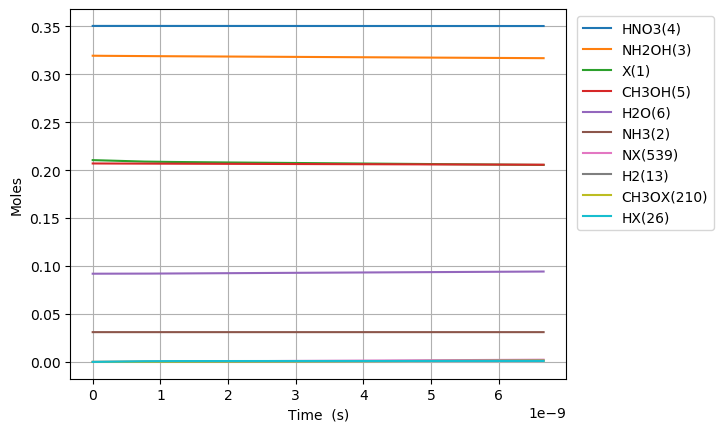

The table this chart was drawn from, first rows:
Time (s), Volume (m^3), Ne, X(1), NH3(2), NH2OH(3), HNO3(4), CH3OH(5), H2O(6), N2(7), O2(8), NO2(9), NO(10), N2O(11), CO2(12), H2(13), CO(14), CH4(15), C2H6(16), CH2O(17), CH3(18), C3H8(19), H(20), C2H5(21)
0.0, 0.08478, 0.0, 0.2105, 0.03108, 0.3194, 0.3505, 0.207, 0.09202, 0.0, 0.0, 0.0, 0.0, 0.0, 0.0, 0.0, 0.0, 0.0, 0.0, 0.0, 0.0, 0.0, 0.0, 0.0
1.4616487505362156e-25, 0.08478, 0.0, 0.2105, 0.03108, 0.3194, 0.3505, 0.207, 0.09202, 0.0, 7.237906337366521e-66, 8.758219746790346e-22, 2.1945127000006351e-63, 0.0, 1.1505291209335123e-109, 9.93105851686031e-45, 1.6831825637920525e-71, 5.025266214441947e-50, 3.877812042515505e-77, 6.757020276989746e-42, 1.5466218182308425e-30, -2.0613386756400017e-122, 1.327889612218404e-26, 8.068834240391117e-80
4.092616501501404e-25, 0.08478, 0.0, 0.2105, 0.03108, 0.3194, 0.3505, 0.207, 0.09202, 0.0, 1.0937924058282466e-64, 2.4523015291012962e-21, 3.3163475924323423e-62, 0.0, 6.999231692261471e-108, 5.998359481806729e-44, 1.998274340436437e-70, 3.0352607935229367e-49, 5.860149558649401e-76, 4.0812402473018073e-41, 4.33054109104636e-30, -2.0206739598157359e-122, 3.718090914211531e-26, 1.2193622304077808e-78
9.35455200343178e-25, 0.08478, 0.0, 0.2105, 0.03108, 0.3194, 0.3505, 0.207, 0.09202, 0.0, 1.1766519575965912e-63, 5.60526063794582e-21, 3.5675754063561466e-61, 0.0, 3.1597881926596536e-106, 2.88795201920555e-43, 1.9619175984556444e-69, 1.461347415159719e-48, 6.304081481276087e-75, 1.9649414965486186e-40, 9.898379636677393e-30, -2.0891301684075265e-124, 8.498493518197787e-26, 1.31173424479166e-77
1.9878423007292532e-24, 0.08478, 0.0, 0.2105, 0.03108, 0.3194, 0.3505, 0.207, 0.09202, 0.0, 1.0815458683127174e-62, 1.1911178855634868e-20, 3.279216437559465e-60, 0.0, 1.1930762216425581e-104, 1.2612446390589451e-42, 1.7352939003129994e-68, 6.382088092341275e-48, 5.7945369788896225e-74, 8.581415751776981e-40, 2.103405672793946e-29, 7.81002624873163e-121, 1.80592987261703e-25, 1.205709762872946e-76
4.092616501501404e-24, 0.08478, 0.0, 0.2105, 0.03108, 0.3194, 0.3505, 0.207, 0.09202, 0.0, 9.252852607949369e-62, 2.4523015291012964e-20, 2.805438701701772e-59, 0.0, 4.139337886859482e-103, 5.2654490845343395e-42, 1.4586190866958709e-67, 2.6643961468971207e-47, 4.9573483814069326e-73, 3.582572150859965e-39, 4.33054109104636e-29, 2.830100513050989e-119, 3.7180909142115344e-25, 1.031510086690326e-75
8.302164903045705e-24, 0.08478, 0.0, 0.2105, 0.03108, 0.3194, 0.3505, 0.207, 0.09202, 0.0, 7.650437468877936e-61, 4.9746688161769156e-20, 2.3195909704322054e-58, 0.0, 1.3785738286018884e-101, 2.1511085695999227e-41, 1.1958640601825415e-66, 1.088492763112984e-46, 4.0988315074654427e-72, 1.4635976200770873e-38, 8.784811927551187e-29, 9.514661412444256e-118, 7.542412997400549e-25, 8.528724871248173e-75
1.6721261706134308e-23, 0.08478, 0.0, 0.2105, 0.03108, 0.3194, 0.3505, 0.207, 0.09202, 0.0, 6.221208694441422e-60, 1.0019403390328154e-19, 1.886252854363526e-57, 0.0, 4.499904295994646e-100, 8.695131328674259e-41, 9.684417319092678e-66, 4.39986178352222e-46, 3.3331017101998983e-71, 5.916095589477818e-38, 1.7693353600560842e-28, 3.1191033936270476e-116, 1.51910571637786e-24, 6.9354174238208456e-74
3.3559455312311514e-23, 0.08478, 0.0, 0.2105, 0.03108, 0.3194, 0.3505, 0.207, 0.09202, 0.0, 5.017630190829491e-59, 2.010887253863063e-19, 1.521331261246581e-56, 0.0, 1.45429758964511e-98, 3.4962793382554106e-40, 7.794861762418179e-65, 1.769165071859146e-45, 2.6882672791779762e-70, 2.3788360165953463e-37, 3.551043694658015e-28, 1.0101744030251825e-114, 3.0488345496534803e-24, 5.593665405062071e-73
6.723584252466593e-23, 0.08478, 0.0, 0.2105, 0.03108, 0.3194, 0.3505, 0.207, 0.09202, 0.0, 4.0304334397097145e-58, 4.028781083523558e-19, 1.222016002576382e-55, 0.0, 4.6768434821252025e-97, 1.402168619420844e-39, 6.254885947960018e-64, 7.0951432165733e-45, 2.159362472881884e-69, 9.540196386960148e-37, 7.114460363861876e-28, 3.251988115109012e-113, 6.108292216204757e-24, 4.493136249920113e-72
1.3458861694937475e-22, 0.08478, 0.0, 0.2105, 0.03108, 0.3194, 0.3505, 0.207, 0.09202, 0.0, 3.2308912695160824e-57, 8.064568742844549e-19, 9.795970813048324e-55, 0.0, 1.5003148637472603e-95, 5.6160220333899445e-39, 5.011520749930108e-63, 2.8417580936802825e-44, 1.7309962974744506e-68, 3.821054694796838e-36, 1.4241293702269595e-27, 1.0437556557488276e-111, 1.2227207549307459e-23, 3.6018048430192316e-71
2.6929416579879237e-22, 0.08478, 0.0, 0.2105, 0.03108, 0.3194, 0.3505, 0.207, 0.09202, 0.0, 2.5873333837324353e-56, 1.6136144061486527e-18, 7.84472153235459e-54, 0.0, 4.807100862049903e-94, 2.2478995150103508e-38, 4.01226455516053e-62, 1.1374438210046672e-43, 1.3862009377504348e-67, 1.529417673510991e-35, 2.849496037908503e-27, 3.3450177769664905e-110, 2.4465038215513464e-23, 2.8843650666797636e-70
5.387052634976277e-22, 0.08478, 0.0, 0.2105, 0.03108, 0.3194, 0.3505, 0.207, 0.09202, 0.0, 2.070915366481252e-55, 3.227929469877048e-18, 6.27895673177017e-53, 0.0, 1.5393276856697086e-92, 8.994743147992313e-38, 3.211032231368473e-61, 4.551256873206134e-43, 1.1095225845526234e-66, 6.119662852818148e-35, 5.700229373271587e-27, 1.071206321361219e-108, 4.8940699547927874e-23, 2.308661101304197e-69
1.0775274588952982e-21, 0.08478, 0.0, 0.2105, 0.03108, 0.3194, 0.3505, 0.207, 0.09202, 0.0, 1.65715185943696e-54, 6.456559597333836e-18, 5.024437498408324e-52, 0.0, 4.92804842822585e-91, 3.59865664055461e-37, 2.569315538529851e-60, 1.82079910933218e-42, 8.878428562741192e-66, 2.4482636296410414e-34, 1.1401696043997745e-26, 3.429141788281888e-107, 9.789202221276626e-23, 1.8473966144432782e-68
2.1551718496906393e-21, 0.08478, 0.0, 0.2105, 0.03108, 0.3194, 0.3505, 0.207, 0.09202, 0.0, 1.3258893345415508e-53, 1.2913819852247403e-17, 4.020058906053004e-51, 0.0, 1.5776543119555482e-89, 1.4397187651127642e-36, 2.0556506159203054e-59, 7.283789199640385e-42, 7.103642114505564e-65, 9.793851552350503e-34, 2.2804629385450022e-26, 1.0975304656516003e-105, 1.9579466754248137e-22, 1.4781044077582237e-67
4.310460631281321e-21, 0.08478, 0.0, 0.2105, 0.03108, 0.3194, 0.3505, 0.207, 0.09202, 0.0, 1.0607786105283142e-52, 2.582834036207449e-17, 3.216250700199983e-50, 0.0, 5.051671437341649e-88, 5.760221080793404e-36, 1.6446033915427507e-58, 2.9136342365396915e-41, 5.6832734192866e-64, 3.917700033373206e-33, 4.5610496068354417e-26, 3.5124256745814363e-104, 3.915999582020648e-22, 1.182558377256787e-66
8.621038194462686e-21, 0.08478, 0.0, 0.2105, 0.03108, 0.3194, 0.3505, 0.207, 0.09202, 0.0, 8.486497464003364e-52, 5.1657381381728506e-17, 2.5730819927900684e-49, 0.0, 1.6183818447170256e-86, 2.3050246725948804e-35, 1.315721666547935e-57, 1.1654774063746903e-40, 4.5467626308935327e-63, 1.5671118964033468e-32, 9.122222943416256e-26, 1.1240287281899194e-102, 7.832105395218448e-22, 9.460766431392603e-66
1.7242193320825417e-20, 0.08478, 0.0, 0.2105, 0.03108, 0.3194, 0.3505, 0.207, 0.09202, 0.0, 6.789305404752665e-51, 1.0331546342103587e-16, 2.058498167784101e-48, 0.0, 5.190343862799032e-85, 9.227307454769176e-35, 1.05260218346214e-56, 4.661957049438387e-40, 3.6374676637787234e-62, 6.268511352288091e-32, 1.8244569616577626e-25, 3.596975952169414e-101, 1.5664317021638569e-21, 7.5687329122767204e-65
3.4484503573550876e-20, 0.08478, 0.0, 0.2105, 0.03108, 0.3194, 0.3505, 0.207, 0.09202, 0.0, 5.431487297549848e-50, 2.06631627499648e-16, 1.6468115637522687e-47, 0.0, 1.6682362901759884e-83, 3.696633761272043e-34, 8.421065168630038e-56, 1.8647923046053916e-39, 2.9099971548240432e-61, 2.507417294306123e-31, 3.6489262962899345e-25, 1.1510457483874865e-99, 3.132874027457689e-21, 6.055034237051606e-64
6.896912407900179e-20, 0.08478, 0.0, 0.2105, 0.03108, 0.3194, 0.3505, 0.207, 0.09202, 0.0, 4.345207027604307e-49, 4.1326395565686166e-16, 1.3174544628393088e-46, 0.0, 5.385167673443334e-82, 1.483210881516761e-33, 6.737188494870593e-55, 7.45918818812305e-39, 2.3280069334145493e-60, 1.0029694684056527e-30, 7.2978649655538695e-25, 3.683367904892245e-98, 6.2657586780845904e-21, 4.8440465526059523e-63
1.3793836508990363e-19, 0.08478, 0.0, 0.2105, 0.03108, 0.3194, 0.3505, 0.207, 0.09202, 0.0, 3.476172497921965e-48, 8.265286119712468e-16, 1.0539656550226087e-45, 0.0, 1.7532008071460893e-80, 5.9692800491740734e-33, 5.390264987139129e-54, 2.9836790691930956e-38, 1.8624092305604012e-59, 4.011882974989498e-30, 1.45957423040801e-24, 1.1786811711850214e-96, 1.2531527979495332e-20, 3.8752449072844046e-62
2.758768471117073e-19, 0.08478, 0.0, 0.2105, 0.03108, 0.3194, 0.3505, 0.207, 0.09202, 0.0, 2.780940748675017e-47, 1.6530579245998482e-15, 8.431733579388471e-45, 0.0, 5.801884774004098e-79, 2.4168567396684772e-32, 4.313025101799324e-53, 1.1934723864659207e-37, 1.4899288579806046e-58, 1.6047542102655868e-29, 2.9191496981125985e-24, 3.771785254389669e-95, 2.506306658294457e-20, 3.100198991908949e-61
5.517538111553147e-19, 0.08478, 0.0, 0.2105, 0.03108, 0.3194, 0.3505, 0.207, 0.09202, 0.0, 2.2247536990745786e-46, 3.3061165498563764e-15, 6.745390199507414e-44, 0.0, 1.9792509973078374e-77, 9.900575723451192e-32, 3.451717223216438e-52, 4.77389106343736e-37, 1.1919436757966782e-57, 6.419018881569229e-29, 5.838300633519152e-24, 1.2069721624595156e-93, 5.012614379235409e-20, 2.480160419958151e-60
1.1035077392425294e-18, 0.08478, 0.0, 0.2105, 0.03108, 0.3194, 0.3505, 0.207, 0.09202, 0.0, 1.7798033993120915e-45, 6.612233800366731e-15, 5.3963134945041104e-43, 0.0, 7.118544544750022e-76, 4.14674750498444e-31, 2.763447670389941e-51, 1.909556728886432e-36, 9.535551764006763e-57, 2.5676079607025156e-28, 1.167660250432176e-23, 3.862312329548701e-92, 1.0025229822121726e-19, 1.9841288265355696e-59
1.655261667329744e-18, 0.08478, 0.0, 0.2105, 0.03108, 0.3194, 0.3505, 0.207, 0.09202, 0.0, 5.283791713000367e-45, 9.918351050874385e-15, 1.6020306813691137e-42, 0.0, 3.4916476703399e-75, 9.126585615658578e-31, 7.905685939109302e-51, 4.0578082385741286e-36, 2.8308671288630395e-56, 5.456167171509691e-28, 1.7514904375113866e-23, 1.847799757594799e-91, 1.503784526601246e-19, 5.890382867691264e-59
2.207015595416959e-18, 0.08478, 0.0, 0.2105, 0.03108, 0.3194, 0.3505, 0.207, 0.09202, 0.0, 1.151310449069001e-44, 1.3224468301379339e-14, 3.4907406716841835e-42, 0.0, 1.1879048399386662e-74, 1.609277395257429e-30, 1.6684571534521026e-50, 6.922143635403416e-36, 6.168310717783827e-56, 9.307579520555165e-28, 2.3353206245895472e-23, 6.11558011114168e-91, 2.0050460710907606e-19, 1.2834834741686143e-58
3.3105234515913883e-18, 0.08478, 0.0, 0.2105, 0.03108, 0.3194, 0.3505, 0.207, 0.09202, 0.0, 3.3418992002506535e-44, 1.9836702802382907e-14, 1.0132543720269694e-41, 0.0, 7.544835952572875e-74, 3.532647859574145e-30, 4.562660667425683e-50, 1.4331419470300357e-35, 1.790470387140058e-55, 1.927016158382704e-27, 3.502980998743405e-23, 3.5682458951618593e-90, 3.00756916030552e-19, 3.72555673347796e-58
4.414031307765818e-18, 0.08478, 0.0, 0.2105, 0.03108, 0.3194, 0.3505, 0.207, 0.09202, 0.0, 7.308356789642246e-44, 2.6448937303376554e-14, 2.2158730789529162e-41, 0.0, 2.632925210940253e-73, 6.348625425426873e-30, 9.557217262595234e-50, 2.437399115447921e-35, 3.91555688140179e-55, 3.277349804446986e-27, 4.670641372893401e-23, 1.1871985852950188e-89, 4.010092249889637e-19, 8.147372561755952e-58
5.517539163940247e-18, 0.08478, 0.0, 0.2105, 0.03108, 0.3194, 0.3505, 0.207, 0.09202, 0.0, 1.371147214320238e-43, 3.306117180435955e-14, 4.1572795189857286e-41, 0.0, 7.48789394904013e-73, 1.0232877731439844e-29, 1.7418402106982393e-49, 3.723795124857982e-35, 7.346117690981897e-55, 5.0070499930711644e-27, 5.83830174703926e-23, 3.201121011155707e-89, 5.012615339869496e-19, 1.5285579937611496e-57
7.724554876289106e-18, 0.08478, 0.0, 0.2105, 0.03108, 0.3194, 0.3505, 0.207, 0.09202, 0.0, 3.7517086404655996e-43, 4.6285640806292964e-14, 1.1375074342582518e-40, 0.0, 5.459707419557848e-72, 2.2014502133433535e-29, 4.6119282954906195e-49, 7.16072598895096e-35, 2.010031667439284e-54, 9.62837959936908e-27, 8.173622495318308e-23, 1.887176834404404e-88, 7.017661521041298e-19, 4.1824132177306644e-57
9.931570588637965e-18, 0.08478, 0.0, 0.2105, 0.03108, 0.3194, 0.3505, 0.207, 0.09202, 0.0, 7.90905829299364e-43, 5.951010980818315e-14, 2.398004075250552e-40, 0.0, 2.0834742695158516e-71, 3.9784725987459334e-29, 9.58553985375036e-49, 1.1743572228038551e-34, 4.237391320058272e-54, 1.579051781002632e-26, 1.0508943243580553e-22, 6.365213100838197e-88, 9.022707703820415e-19, 8.817035946644434e-57
1.4345602013335682e-17, 0.08478, 0.0, 0.2105, 0.03108, 0.3194, 0.3505, 0.207, 0.09202, 0.0, 2.412508136989987e-42, 8.595904781183389e-14, 7.314656351900702e-40, 0.0, 1.9110211191036676e-70, 9.867855290734558e-29, 2.8961389284859353e-48, 2.4346527749416417e-34, 1.2925358064744134e-53, 3.273657048748925e-26, 1.5179584740054642e-22, 4.354422388263577e-87, 1.3032800074199925e-18, 2.689469488942206e-56
2.3173664862731117e-17, 0.08478, 0.0, 0.2105, 0.03108, 0.3194, 0.3505, 0.207, 0.09202, 0.0, 1.0468078925347172e-41, 1.3885692381861687e-13, 3.173891890349444e-39, 0.0, 3.710639032915507e-69, 3.445007668179593e-28, 1.25947072519919e-47, 6.330138361277788e-34, 5.608423295399192e-53, 8.511563651625623e-26, 2.4520867732801226e-22, 5.487358616484573e-86, 2.1052984834243886e-18, 1.1669837894222918e-55
4.0829790561521987e-17, 0.08478, 0.0, 0.2105, 0.03108, 0.3194, 0.3505, 0.207, 0.09202, 0.0, 5.918192362435664e-41, 2.4465267583010877e-13, 1.7943791724815934e-38, 0.0, 1.2129473592302161e-67, 1.628156523977912e-27, 7.254847175527112e-47, 1.962064213542658e-33, 3.1707563678081344e-52, 2.6382100176912625e-25, 4.320343371748801e-22, 1.051461752305854e-84, 3.7093354431470946e-18, 6.59761413598715e-55
7.614204195910373e-17, 0.08478, 0.0, 0.2105, 0.03108, 0.3194, 0.3505, 0.207, 0.09202, 0.0, 3.9351718242816304e-40, 4.562441798447964e-13, 1.1931329653403972e-37, 0.0, 5.402128426070582e-66, 9.595608363186318e-27, 5.032823075905843e-46, 6.819976047012956e-33, 2.1083246970479406e-51, 9.170204009948131e-25, 8.056856568363604e-22, 2.567285954195092e-83, 6.917409393448159e-18, 4.386938386583146e-54
1.4676654475426721e-16, 0.08478, 0.0, 0.2105, 0.03108, 0.3194, 0.3505, 0.207, 0.09202, 0.0, 2.861842039480893e-39, 8.794271878409863e-13, 8.677024209332336e-37, 0.0, 2.8601672647172278e-64, 6.498891990250472e-26, 3.9711488305625895e-45, 2.5335039559906755e-32, 1.5332728835430595e-50, 3.4065732714265545e-24, 1.5529882960303e-21, 7.148452666512307e-82, 1.3333557417472952e-17, 3.19038793184371e-53
2.173910475494307e-16, 0.08478, 0.0, 0.2105, 0.03108, 0.3194, 0.3505, 0.207, 0.09202, 0.0, 8.842023388896857e-39, 1.3026101957929293e-12, 2.6808765350730623e-36, 0.0, 1.9645743398198457e-63, 1.9630692991634848e-25, 1.302631917956536e-44, 5.558242242665032e-32, 4.737240738547678e-50, 7.473664842563426e-24, 2.3002909350522125e-21, 3.941673209191365e-81, 1.9749705606061463e-17, 9.857107527719887e-53
3.5864005313975765e-16, 0.08478, 0.0, 0.2105, 0.03108, 0.3194, 0.3505, 0.207, 0.09202, 0.0, 3.973163131614152e-38, 2.148976211564076e-12, 1.2046518745182315e-35, 0.0, 4.595924273341578e-62, 8.626439681138006e-25, 6.692572875063618e-44, 1.5127414361937222e-31, 2.128679083540795e-49, 2.034046371688695e-23, 3.794896212579957e-21, 5.157629068853476e-80, 3.258200247693092e-17, 4.429291179449633e-52
4.857641581710519e-16, 0.08478, 0.0, 0.2105, 0.03108, 0.3194, 0.3505, 0.207, 0.09202, 0.0, 9.571108757234322e-38, 2.9107056256067844e-12, 2.9019332738278983e-35, 0.0, 2.245564004143074e-61, 2.0608887589633943e-24, 1.7585541186104864e-43, 2.775212219130449e-31, 5.12785867075714e-49, 3.731576462202348e-23, 5.140040961766597e-21, 2.0278113907174125e-79, 4.413107022352381e-17, 1.0669893529398198e-51
6.128882632023461e-16, 0.08478, 0.0, 0.2105, 0.03108, 0.3194, 0.3505, 0.207, 0.09202, 0.0, 1.886727946783938e-37, 3.672435039506134e-12, 5.720506201043718e-35, 0.0, 7.714511170959041e-61, 4.041775396994593e-24, 3.7640926301696045e-43, 4.417810117950152e-31, 1.0108415341612017e-48, 5.94022904366902e-23, 6.485185710395875e-21, 5.912314804181245e-79, 5.568013850330706e-17, 2.103328550374926e-51
7.400123682336404e-16, 0.08478, 0.0, 0.2105, 0.03108, 0.3194, 0.3505, 0.207, 0.09202, 0.0, 3.2768527372377355e-37, 4.4341644532621236e-12, 9.935325731444663e-35, 0.0, 2.1816242146057043e-60, 6.995378541495573e-24, 7.052319754230793e-43, 6.440535131612978e-31, 1.7556208107624107e-48, 8.660004112513021e-23, 7.830330458467793e-21, 1.431424130530266e-78, 6.722920731628208e-17, 3.6530427867101434e-51
8.671364732649346e-16, 0.08478, 0.0, 0.2105, 0.03108, 0.3194, 0.3505, 0.207, 0.09202, 0.0, 5.222004512414876e-37, 5.1958938668747545e-12, 1.5832971706338265e-34, 0.0, 5.319803727822666e-60, 1.111981011931932e-23, 1.2060772200435028e-42, 8.843387259410684e-31, 2.7977637476034333e-48, 1.1890901665512555e-22, 9.175475205982357e-21, 3.0387822906067507e-78, 7.877827666245031e-17, 5.821502350823023e-51
1.1213846833275232e-15, 0.08478, 0.0, 0.2105, 0.03108, 0.3194, 0.3505, 0.207, 0.09202, 0.0, 1.1116553925594481e-36, 6.719352693669944e-12, 3.3705081876848115e-34, 0.0, 2.335953836654935e-59, 2.359205367561662e-23, 2.9149190995944304e-42, 1.4789472855748113e-30, 5.9558530613767e-48, 1.9886064213599357e-22, 1.1865764699339424e-20, 1.0430306319153402e-77, 1.0187641695437165e-16, 1.2392759262475398e-50
1.3756328933901117e-15, 0.08478, 0.0, 0.2105, 0.03108, 0.3194, 0.3505, 0.207, 0.09202, 0.0, 2.0325817620387688e-36, 8.242811519891697e-12, 6.162731494045923e-34, 0.0, 7.411811048612191e-59, 4.304193012073313e-23, 5.960637716556957e-42, 2.225606690319134e-30, 1.0889848047588936e-47, 2.9925716664721055e-22, 1.4556054190467096e-20, 2.774699810851039e-77, 1.2497455937908275e-16, 2.265926708827995e-50
1.6298811034527002e-15, 0.08478, 0.0, 0.2105, 0.03108, 0.3194, 0.3505, 0.207, 0.09202, 0.0, 3.3647322108065153e-36, 9.766270345540021e-12, 1.0201775025099204e-33, 0.0, 1.9517680681264697e-58, 7.114109393607729e-23, 1.0918186097700625e-41, 3.1243169398044737e-30, 1.8027034960967277e-47, 4.200985899476135e-22, 1.7246343679365395e-20, 6.300606582807351e-77, 1.4807270393659592e-16, 3.7510110168465533e-50
1.8841293135152887e-15, 0.08478, 0.0, 0.2105, 0.03108, 0.3194, 0.3505, 0.207, 0.09202, 0.0, 5.1864509933668964e-36, 1.1289729170614914e-11, 1.5725176532465155e-33, 0.0, 4.539172550457331e-58, 1.095317030750578e-22, 1.8468646451754726e-41, 4.1750780336931036e-30, 2.778715436893936e-47, 5.613849118037145e-22, 1.9936633166034355e-20, 1.2816552638189032e-76, 1.7117085062692322e-16, 5.781867200483205e-50
2.1383775235778774e-15, 0.08478, 0.0, 0.2105, 0.03108, 0.3194, 0.3505, 0.207, 0.09202, 0.0, 7.573875804395726e-36, 1.2813187995116373e-11, 2.2963783573311685e-33, 0.0, 9.595636207489171e-58, 1.5980968849854862e-22, 2.939070783298633e-41, 5.377889971662871e-30, 4.0578124877918576e-47, 7.231161319894289e-22, 2.262692265047398e-20, 2.3971809519829674e-76, 1.9426899945007637e-16, 8.443373731949718e-50
2.392625733640466e-15, 0.08478, 0.0, 0.2105, 0.03108, 0.3194, 0.3505, 0.207, 0.09202, 0.0, 1.0602169718615312e-35, 1.4336646819044409e-11, 3.214548871775426e-33, 0.0, 1.881695539350798e-57, 2.235505750711465e-22, 4.456393636682467e-41, 6.732752753388826e-30, 5.680264342771413e-47, 9.052922502806488e-22, 2.531721213268431e-20, 4.195669540988348e-76, 2.1736715040606703e-16, 1.181932257482651e-49
2.6468739437030547e-15, 0.08478, 0.0, 0.2105, 0.03108, 0.3194, 0.3505, 0.207, 0.09202, 0.0, 1.4346895258629074e-35, 1.586010564239901e-11, 4.349939567885213e-33, 0.0, 3.454014196403377e-57, 3.0233827791738e-22, 6.495568473126222e-41, 8.23966637853776e-30, 7.686554705694055e-47, 1.1079132664512035e-21, 2.8007501612665354e-20, 6.948636891022595e-76, 2.404653034949068e-16, 1.5993950997987488e-49
2.9011221537656434e-15, 0.08478, 0.0, 0.2105, 0.03108, 0.3194, 0.3505, 0.207, 0.09202, 0.0, 1.88845052522916e-35, 1.7383564465180192e-11, 5.7257307578678353e-33, 0.0, 5.991316761791929e-57, 3.9777539068999885e-22, 9.162298288231473e-41, 9.898630846771536e-30, 1.0117644274171255e-46, 1.3309791802721335e-21, 3.069779109041714e-20, 1.098741524411297e-75, 2.6356345871660742e-16, 2.1052488784496903e-49
3.4096185738908204e-15, 0.08478, 0.0, 0.2105, 0.03108, 0.3194, 0.3505, 0.207, 0.09202, 0.0, 3.064303648668205e-35, 2.0430482109022277e-11, 9.290886170233753e-33, 0.0, 1.5844311663512454e-56, 6.449841562675747e-22, 1.6854317369771393e-40, 1.3672712311163661e-29, 1.6417445853821786e-46, 1.8384456999551392e-21, 3.6078370039233026e-20, 2.464190479060516e-75, 3.0975977555863857e-16, 3.4160925738085124e-49
3.86726535200348e-15, 0.08478, 0.0, 0.2105, 0.03108, 0.3194, 0.3505, 0.207, 0.09202, 0.0, 4.470306781975139e-35, 2.3172707986519045e-11, 1.355385066401828e-32, 0.0, 3.375451737593483e-56, 9.404637203241336e-22, 2.7193065364372123e-40, 1.7589399509117377e-29, 2.395030908017732e-46, 2.3650871153462673e-21, 4.092089108554348e-20, 4.624725251240039e-75, 3.5133646801096887e-16, 4.9835080142702954e-49
4.324912130116139e-15, 0.08478, 0.0, 0.2105, 0.03108, 0.3194, 0.3505, 0.207, 0.09202, 0.0, 6.251844532108951e-35, 2.591493386215793e-11, 1.8955426678354804e-32, 0.0, 6.6012148240045565e-56, 1.3147575062285067e-21, 4.167180532997203e-40, 2.1998731433475393e-29, 3.3495152812204217e-46, 2.9579699955796996e-21, 4.576341212463149e-20, 8.087691194789701e-75, 3.9291316737395174e-16, 6.96957028463493e-49
4.7825589082287986e-15, 0.08478, 0.0, 0.2105, 0.03108, 0.3194, 0.3505, 0.207, 0.09202, 0.0, 8.453331974964434e-35, 2.865715973593894e-11, 2.563027976539006e-32, 0.0, 1.2061236635511925e-55, 1.7771764975173503e-21, 6.126874251473908e-40, 2.6900708082293334e-29, 4.528993717897474e-46, 3.617094339328377e-21, 5.060593315649716e-20, 1.3368923172987064e-74, 4.344898736476553e-16, 9.423793410178988e-49
5.240205686341458e-15, 0.08478, 0.0, 0.2105, 0.03108, 0.3194, 0.3505, 0.207, 0.09202, 0.0, 1.1119167238231592e-34, 3.139938560786207e-11, 3.371302412438108e-32, 0.0, 2.085326185269385e-55, 2.337028340972224e-21, 8.706576120412768e-40, 3.2295329453628096e-29, 5.957253150657579e-46, 4.342460145265933e-21, 5.544845418114065e-20, 2.110622551463231e-74, 4.760665868321484e-16, 1.2395672522161063e-48
6.155499242566777e-15, 0.08478, 0.0, 0.2105, 0.03108, 0.3194, 0.3505, 0.207, 0.09202, 0.0, 1.8021603682712345e-34, 3.688383734613476e-11, 5.464103761481683e-32, 0.0, 5.485633319789141e-55, 3.7862894792947144e-21, 1.6210369166312883e-39, 4.4562506356068787e-29, 9.655332354993241e-46, 5.991916138398713e-21, 6.513349620876157e-20, 4.7210823184310605e-74, 5.592200339337764e-16, 2.0090524093907236e-48
7.0707927987920955e-15, 0.08478, 0.0, 0.2105, 0.03108, 0.3194, 0.3505, 0.207, 0.09202, 0.0, 2.731455592825603e-34, 4.236828907697603e-11, 8.281703947608776e-32, 0.0, 1.2607450721449327e-54, 5.737051881756592e-21, 2.7750843187755724e-39, 5.880026212524262e-29, 1.4634164636923002e-45, 7.906337964362741e-21, 7.481853820749527e-20, 9.442733228316566e-74, 6.423735086793845e-16, 3.0450328005517775e-48
7.986086355017414e-15, 0.08478, 0.0, 0.2105, 0.03108, 0.3194, 0.3505, 0.207, 0.09202, 0.0, 3.935350070191405e-34, 4.785274080038596e-11, 1.193188289508972e-31, 0.0, 2.615537633480889e-54, 8.26384559768903e-21, 4.456580875986785e-39, 7.500859674559092e-29, 2.1084201740753246e-45, 1.0085725612542185e-20, 8.45035801773428e-20, 1.7352871765686025e-73, 7.255270110695208e-16, 4.3871370496670895e-48
8.901379911242733e-15, 0.08478, 0.0, 0.2105, 0.03108, 0.3194, 0.3505, 0.207, 0.09202, 0.0, 5.4493924709172975e-34, 5.3337192516364584e-11, 1.6522423607260312e-31, 0.0, 5.0106113066739176e-54, 1.1441206209374678e-20, 6.805866800440758e-39, 9.318751020155438e-29, 2.9195900755993375e-45, 1.2530079072322668e-20, 9.418862211830521e-20, 2.98464287682265e-73, 8.08680541104734e-16, 6.074994892907138e-48
9.816673467468052e-15, 0.08478, 0.0, 0.2105, 0.03108, 0.3194, 0.3505, 0.207, 0.09202, 0.0, 7.3091298579623085e-34, 5.882164422491196e-11, 2.216110426693094e-31, 0.0, 9.006309739087287e-54, 1.534366937219861e-20, 9.979843996714307e-39, 1.1333700247757473e-28, 3.915971015837066e-45, 1.5239398333092106e-20, 1.0387366403038349e-19, 4.867806385176481e-73, 8.918340987855723e-16, 8.148234274101578e-48
... 1,698 more rows
